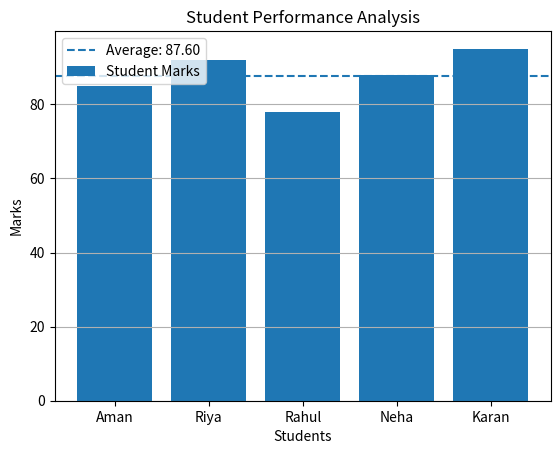

The matplotlib source for this figure:
import matplotlib.pyplot as plt

students = ["Aman", "Riya", "Rahul", "Neha", "Karan"]
marks = [85, 92, 78, 88, 95]

average = sum(marks) / len(marks)
highest = max(marks)

plt.bar(students, marks, label="Student Marks")

plt.axhline(
    y=average,
    linestyle="--",
    label=f"Average: {average:.2f}"
)

plt.title("Student Performance Analysis")
plt.xlabel("Students")
plt.ylabel("Marks")

plt.legend()
plt.grid(axis="y")

plt.show()

print("Average Marks:", round(average, 2))
print("Highest Marks:", highest)
print("Topper:", students[marks.index(highest)])
